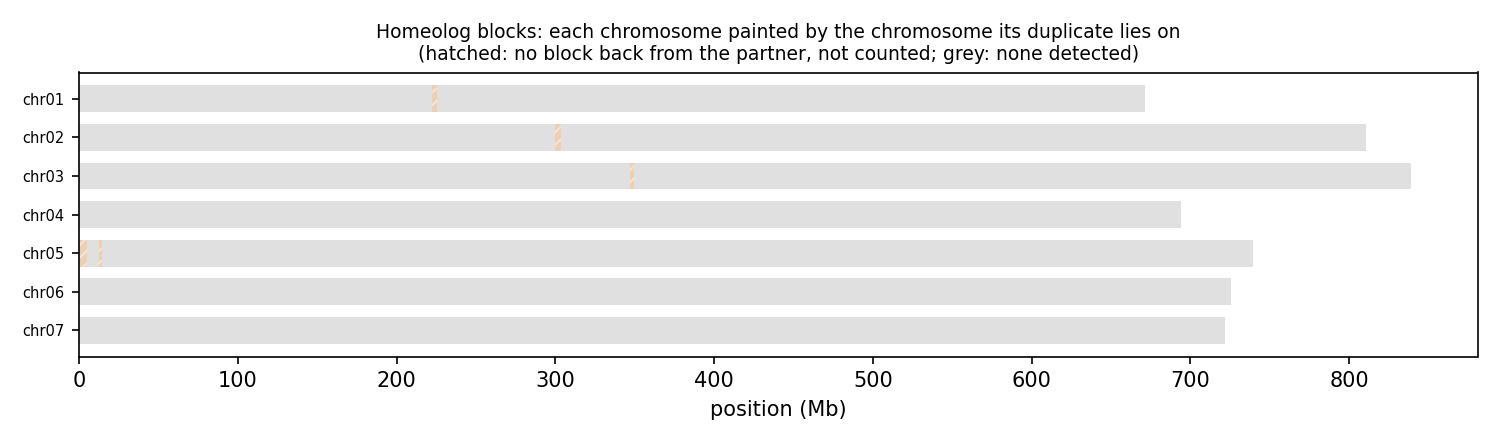

Values plotted in this chart, from the file beside it:
anchor	chrom	win_start	win_end	best	best_dist	second	second_dist	median_dist	z	homeolog_like
HAP1_chr01	chr01	1	250000	chr02	0.02764	chr07	0.02817	0.02834	0.92	no
HAP1_chr01	chr01	250001	500000	chr02	0.03689	chr05	0.03873	0.03938	2.21	no
HAP1_chr01	chr01	500001	750000	chr06	0.02804	chr03	0.02755	0.02814	1.13	no
HAP1_chr01	chr01	750001	1000000	chr03	0.03396	chr07	0.03678	0.03721	3.49	yes
HAP1_chr01	chr01	1000001	1250000	chr05	0.02699	chr06	0.02711	0.02705	0.80	no
HAP1_chr01	chr01	1250001	1500000	chr02	0.03191	chr05	0.03277	0.03359	1.03	no
HAP1_chr01	chr01	1500001	1750000	chr07	0.03037	chr06	0.03116	0.03137	4.39	yes
HAP1_chr01	chr01	1750001	2000000	chr05	0.06575	chr02	0.06542	0.06720	1.23	no
HAP1_chr01	chr01	2000001	2250000	chr05	0.04283	chr07	0.04300	0.04292	0.76	no
HAP1_chr01	chr01	2250001	2500000	chr05	0.03896	chr07	0.03937	0.03927	1.98	no
HAP1_chr01	chr01	2500001	2750000	chr07	0.03602	chr02	0.03678	0.03739	1.51	no
HAP1_chr01	chr01	2750001	3000000	chr06	0.02760	chr04	0.02788	0.02790	4.62	yes
HAP1_chr01	chr01	3000001	3250000	chr05	0.02225	chr06	0.02235	0.02266	0.69	no
HAP1_chr01	chr01	3250001	3500000	chr05	0.04533	chr04	0.04747	0.04968	1.65	no
HAP1_chr01	chr01	3500001	3750000	chr02	0.02243	chr07	0.02336	0.02337	1.71	no
HAP1_chr01	chr01	3750001	4000000	chr06	0.02706	chr05	0.02779	0.02769	2.31	no
HAP1_chr01	chr01	4000001	4250000	chr06	0.04811	chr03	0.04795	0.04995	0.76	no
HAP1_chr01	chr01	4250001	4500000	chr05	0.09177	chr06	0.1004	0.105	1.90	no
HAP1_chr01	chr01	4500001	4750000	chr07	0.04831	chr02	0.04841	0.05003	1.19	no
HAP1_chr01	chr01	4750001	5000000	chr02	0.03166	chr05	0.03308	0.03330	3.12	yes
HAP1_chr01	chr01	5000001	5250000	chr03	0.04106	chr02	0.04196	0.04267	3.28	yes
HAP1_chr01	chr01	5250001	5500000	chr05	0.04403	chr07	0.04502	0.04486	1.25	no
HAP1_chr01	chr01	5500001	5750000	chr07	0.04304	chr03	0.04247	0.04307	0.88	no
HAP1_chr01	chr01	5750001	6000000	chr05	0.03674	chr07	0.03805	0.03856	1.70	no
HAP1_chr01	chr01	6000001	6250000	chr07	0.03565	chr03	0.03555	0.03648	1.14	no
HAP1_chr01	chr01	6250001	6500000	chr05	0.03234	chr02	0.03417	0.03503	2.32	no
HAP1_chr01	chr01	6500001	6750000	chr05	0.03198	chr07	0.03298	0.03352	1.86	no
HAP1_chr01	chr01	6750001	7000000	chr07	0.02209	chr02	0.02246	0.02386	1.68	no
HAP1_chr01	chr01	7000001	7250000	chr06	0.04798	chr02	0.04913	0.05081	1.76	no
HAP1_chr01	chr01	7250001	7500000	chr02	0.04139	chr06	0.04226	0.04227	2.43	no
HAP1_chr01	chr01	7500001	7750000	chr02	0.03880	chr06	0.03943	0.04025	0.72	no
HAP1_chr01	chr01	7750001	8000000	chr05	0.05694	chr07	0.05720	0.05849	0.75	no
HAP1_chr01	chr01	8000001	8250000	chr05	0.03292	chr03	0.03275	0.03381	1.52	no
HAP1_chr01	chr01	8250001	8500000	chr02	0.03285	chr07	0.03342	0.03341	0.80	no
HAP1_chr01	chr01	8500001	8750000	chr07	0.02708	chr02	0.02683	0.02737	1.24	no
HAP1_chr01	chr01	8750001	9000000	chr07	0.02497	chr03	0.02435	0.02508	0.80	no
HAP1_chr01	chr01	9000001	9250000	chr07	0.02264	chr02	0.02234	0.02275	1.00	no
HAP1_chr01	chr01	9250001	9500000	chr02	0.02252	chr06	0.02323	0.02331	1.43	no
HAP1_chr01	chr01	9500001	9750000	chr05	0.01637	chr07	0.01685	0.01683	1.57	no
HAP1_chr01	chr01	9750001	10000000	chr07	0.02208	chr06	0.02243	0.02239	1.47	no
HAP1_chr01	chr01	10000001	10250000	chr07	0.03786	chr02	0.03821	0.03873	1.03	no
HAP1_chr01	chr01	10250001	10500000	chr07	0.03695	chr03	0.03681	0.03769	1.20	no
HAP1_chr01	chr01	10500001	10750000	chr05	0.04490	chr06	0.04529	0.04667	1.11	no
HAP1_chr01	chr01	10750001	11000000	chr05	0.02863	chr03	0.02886	0.03041	3.49	yes
HAP1_chr01	chr01	11000001	11250000	chr02	0.06800	chr05	0.06874	0.06985	1.46	no
HAP1_chr01	chr01	11250001	11500000	chr05	0.01584	chr06	0.01638	0.01642	3.12	yes
HAP1_chr01	chr01	11500001	11750000	chr05	0.01650	chr06	0.01670	0.01668	0.81	no
HAP1_chr01	chr01	11750001	12000000	chr05	0.02512	chr03	0.02457	0.02526	0.49	no
HAP1_chr01	chr01	12000001	12250000	chr05	0.02138	chr03	0.02099	0.02242	0.74	no
HAP1_chr01	chr01	12250001	12500000	chr05	0.04346	chr03	0.04688	0.04852	1.90	no
HAP1_chr01	chr01	12500001	12750000	chr02	0.04244	chr06	0.04335	0.04461	0.78	no
HAP1_chr01	chr01	12750001	13000000	chr05	0.02719	chr06	0.02909	0.02904	4.92	yes
HAP1_chr01	chr01	13000001	13250000	chr04	0.03970	chr06	0.03951	0.03951	0.72	no
HAP1_chr01	chr01	13250001	13500000	chr02	0.03552	chr03	0.03551	0.03697	1.33	no
HAP1_chr01	chr01	13500001	13750000	chr05	0.03832	chr02	0.03847	0.04006	0.82	no
HAP1_chr01	chr01	13750001	14000000	chr05	0.03339	chr03	0.03318	0.03431	0.93	no
HAP1_chr01	chr01	14000001	14250000	chr02	0.04072	chr03	0.04061	0.04337	2.44	no
HAP1_chr01	chr01	14250001	14500000	chr02	0.03693	chr03	0.03712	0.03784	3.11	yes
HAP1_chr01	chr01	14500001	14750000	chr07	0.02489	chr02	0.02502	0.02642	6.04	yes
HAP1_chr01	chr01	14750001	15000000	chr02	0.05866	chr06	0.06011	0.06050	1.75	no
... 20,753 more rows
